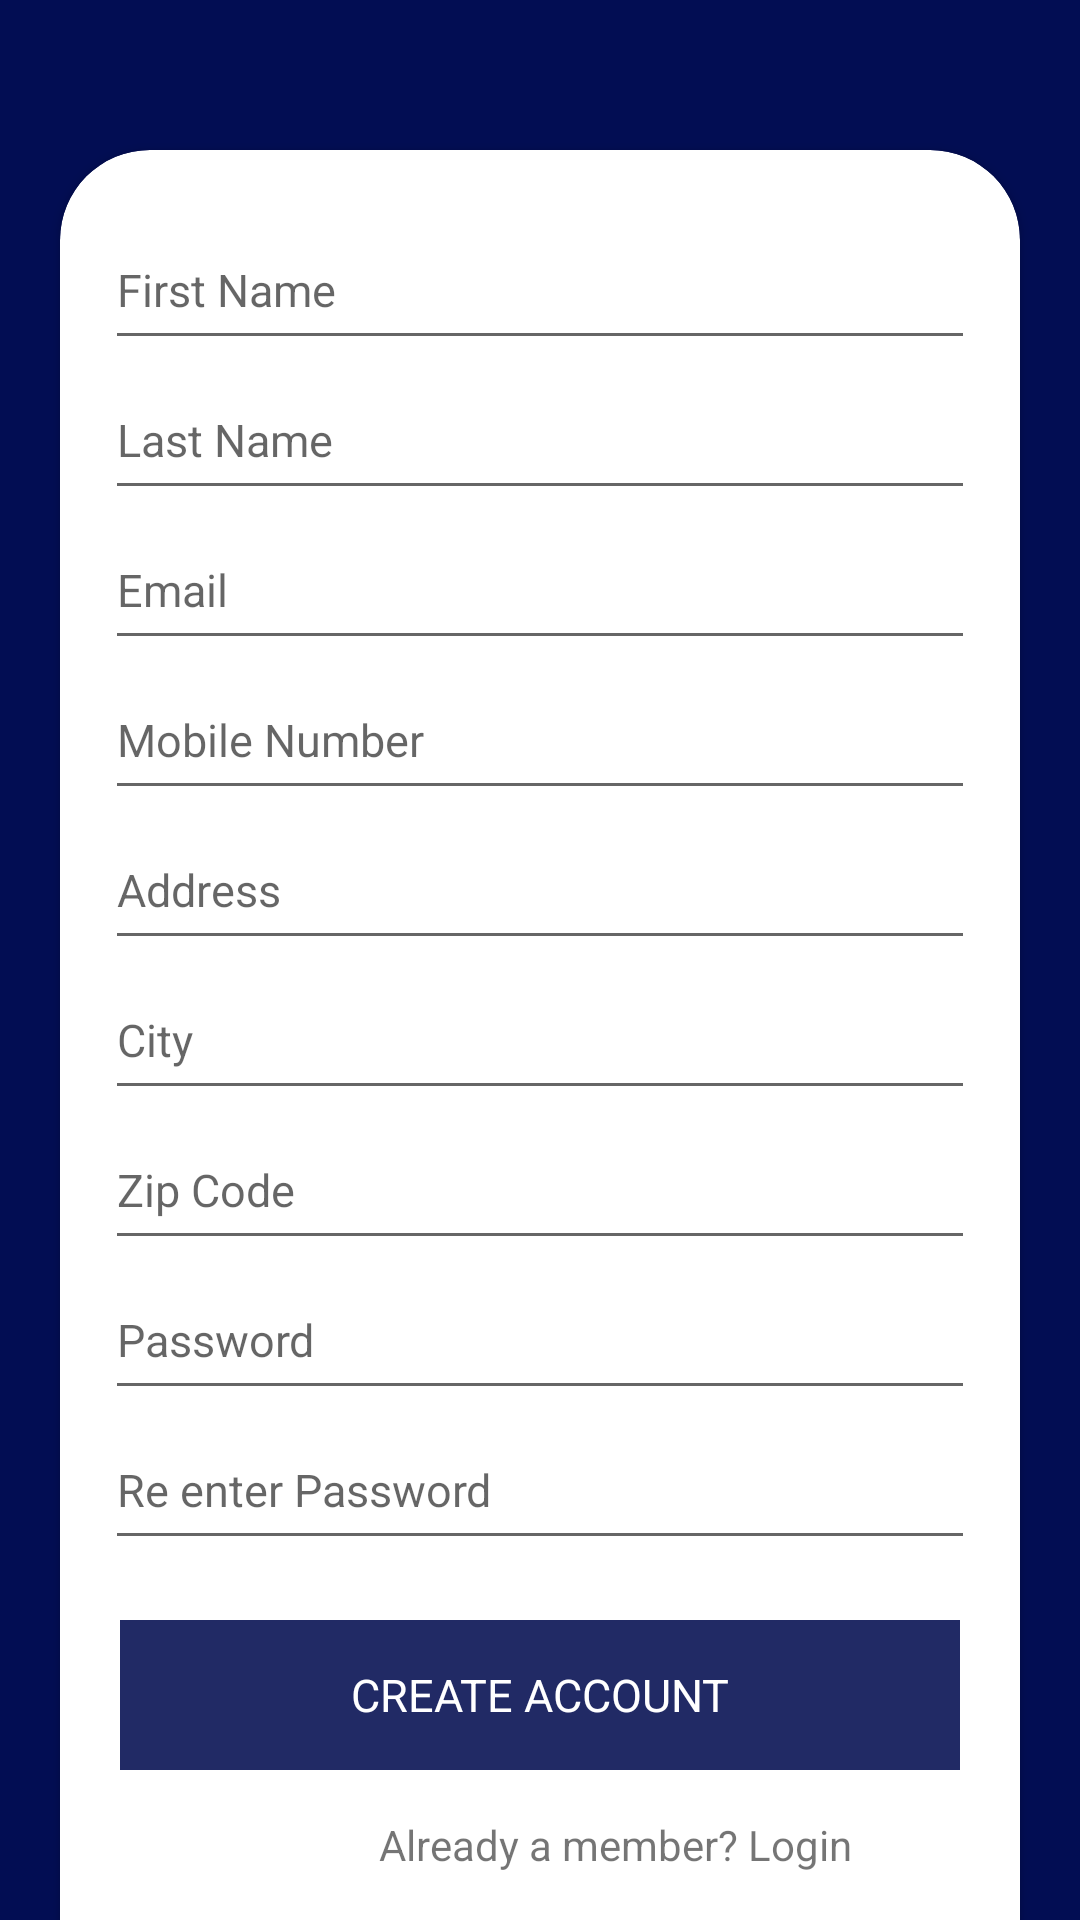

This screen was rendered from an Android layout file. Write that file and the resources it references.
<!-- AndroidManifest.xml: application theme Theme.ShopIn -->
<!-- res/layout/activity_shop_in_register.xml -->
<?xml version="1.0" encoding="utf-8"?>
<LinearLayout xmlns:android="http://schemas.android.com/apk/res/android"
    xmlns:app="http://schemas.android.com/apk/res-auto"
    xmlns:tools="http://schemas.android.com/tools"
    android:layout_width="match_parent"
    android:layout_height="match_parent"
    android:background="#020D53"
    android:orientation="vertical"
    tools:context=".ShopInRegister">
    <androidx.cardview.widget.CardView
        android:layout_width="match_parent"
        android:layout_marginTop="50dp"
        app:cardCornerRadius="30dp"
        android:layout_height="650dp"
        android:layout_marginLeft="20dp"
        android:layout_marginRight="20dp"
        android:padding="30dp">
        <EditText
            android:id="@+id/etFirstNumber"
            android:layout_width="match_parent"
            android:layout_marginTop="20dp"
            android:layout_marginLeft="15dp"
            android:layout_marginRight="15dp"
            android:hint="First Name "
            android:textSize="15dp"
            android:layout_height="50dp">
        </EditText>

    <EditText
    android:id="@+id/etLastName"
    android:layout_width="match_parent"
    android:layout_marginTop="70dp"
    android:layout_marginLeft="15dp"
    android:layout_marginRight="15dp"
    android:hint="Last Name"
    android:textSize="15dp"
    android:layout_height="50dp">
</EditText>
        <EditText
            android:id="@+id/etEmail"
            android:layout_width="match_parent"
            android:layout_marginTop="120dp"
            android:layout_marginLeft="15dp"
            android:layout_marginRight="15dp"
            android:hint="Email"
            android:textSize="15dp"
            android:layout_height="50dp">
        </EditText>
        <EditText
            android:id="@+id/MobileNumber"
            android:layout_width="match_parent"
            android:layout_marginTop="170dp"
            android:layout_marginLeft="15dp"
            android:layout_marginRight="15dp"
            android:hint="Mobile Number"
            android:textSize="15dp"
            android:layout_height="50dp">
        </EditText>
        <EditText
        android:id="@+id/etAddress"
        android:layout_width="match_parent"
        android:layout_marginTop="220dp"
        android:layout_marginLeft="15dp"
        android:layout_marginRight="15dp"
        android:hint="Address"
        android:textSize="15dp"
        android:layout_height="50dp">
        </EditText>
        <EditText
            android:id="@+id/etCity"
            android:layout_width="match_parent"
            android:layout_marginTop="270dp"
            android:layout_marginLeft="15dp"
            android:layout_marginRight="15dp"
            android:hint="City"
            android:textSize="15dp"
            android:layout_height="50dp">
        </EditText>
        <EditText
            android:id="@+id/etZipCode"
            android:layout_width="match_parent"
            android:layout_marginTop="320dp"
            android:layout_marginLeft="15dp"
            android:layout_marginRight="15dp"
            android:hint="Zip Code"
            android:textSize="15dp"
            android:layout_height="50dp">
        </EditText>
        <EditText
            android:id="@+id/etPassword"
            android:layout_width="match_parent"
            android:layout_marginTop="370dp"
            android:layout_marginLeft="15dp"
            android:layout_marginRight="15dp"
            android:hint="Password"
            android:textSize="15dp"
            android:layout_height="50dp">
        </EditText>
        <EditText
            android:id="@+id/etRenterPassword"
            android:layout_width="match_parent"
            android:layout_marginTop="420dp"
            android:layout_marginLeft="15dp"
            android:layout_marginRight="15dp"
            android:hint="Re enter Password"
            android:textSize="15dp"
            android:layout_height="50dp">
        </EditText>
        <TextView
            android:layout_width="match_parent"
            android:layout_height="50dp"
            android:background="#212A65"
            android:layout_marginLeft="20dp"
            android:layout_marginRight="20dp"
            android:text="CREATE ACCOUNT"
            android:textSize="15dp"
            android:gravity="center"
            android:textColor="@color/white"
            android:layout_marginTop="490dp">
        </TextView>
        <TextView
            android:layout_width="match_parent"
            android:layout_height="30dp"
            android:text="Already a member? Login"
            android:layout_marginLeft="50dp"
            android:gravity="center"
            android:layout_marginTop="550dp">

        </TextView>
    </androidx.cardview.widget.CardView>
</LinearLayout>
<!-- resources referenced by this layout -->
<resources>
  <color name="white">#FFFFFF</color>
  <style name="Theme.ShopIn" parent="Theme.MaterialComponents.DayNight.DarkActionBar">
          
          <item name="colorPrimary">@color/purple_500</item>
          <item name="colorPrimaryVariant">@color/purple_700</item>
          <item name="colorOnPrimary">@color/white</item>
          
          <item name="colorSecondary">@color/teal_200</item>
          <item name="colorSecondaryVariant">@color/teal_700</item>
          <item name="colorOnSecondary">@color/black</item>
          
          <item name="android:statusBarColor" tools:targetApi="l">?attr/colorPrimaryVariant</item>
          
      </style>
  <color name="black">#000000</color>
  <!-- not gathered from this repository: default colours our renderer supplied (Android Studio template values) -->
  <color name="purple_500">#FF6200EE</color>
  <color name="purple_700">#FF3700B3</color>
  <color name="teal_200">#FF03DAC5</color>
  <color name="teal_700">#FF018786</color>
</resources>
